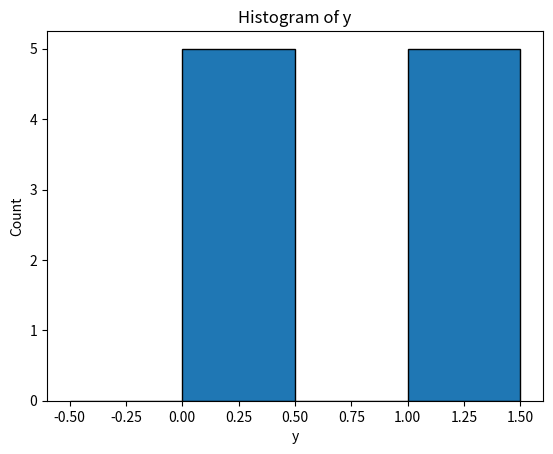
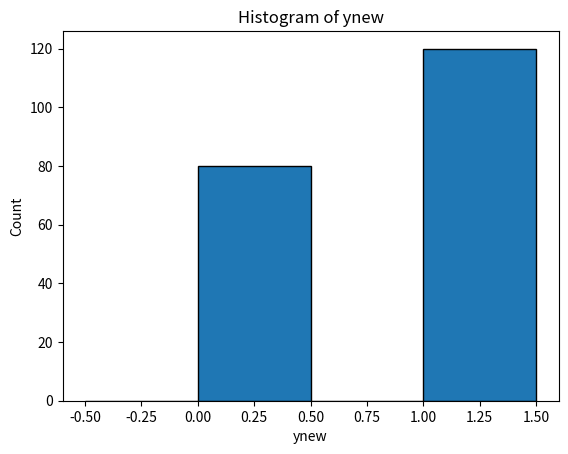

Source code (Python) for these figures, in order:
import numpy as np
import matplotlib.pyplot as plt

#7
#(a)
y = np.array([1, 0, 0, 0, 1, 0, 1, 1, 0, 1])
X = y.mean()

plt.hist(y,bins=4, range = (-0.5,1.5),edgecolor='black')
plt.xlabel('y')
plt.ylabel('Count')
plt.title('Histogram of y')
plt.show()

ynew = np.array([0, 1, 0, 1, 1, 0, 0, 1, 1, 0, 0, 1, 0, 1, 1, 1, 0, 0, 0, 0, 1, 0,
0, 1, 1, 0, 1, 1, 1, 1, 0, 1, 0, 0, 1, 0, 1, 0, 1, 0, 1, 0, 1, 1, 1, 0,
0, 1, 0, 1, 1, 1, 1, 1, 1, 1, 1, 0, 0, 0, 1, 0, 1, 1, 1, 1, 0, 1, 1, 1,
0, 1, 0, 0, 1, 1, 0, 1, 1, 0, 1, 1, 0, 0, 0, 0, 1, 0, 1, 1, 1, 0, 1, 1,
0, 0, 0, 1, 0, 1, 1, 0, 1, 1, 0, 1, 1, 1, 0, 1, 1, 0, 1, 1, 1, 0, 1,
1, 1, 0, 1, 0, 1, 1, 1, 0, 1, 0, 0, 1, 1, 0, 1, 0, 1, 1, 0, 1, 0, 1, 1,
1, 1, 0, 0, 1, 1, 1, 1, 0, 1, 1, 0, 0, 0, 1, 1, 0, 0, 1, 0, 1, 0, 1, 1,
1, 1, 1, 1, 1, 1, 1, 0, 0, 0, 1, 1, 1, 1, 0, 0, 1, 0, 1, 1, 1, 1, 1, 0, 1])

ynew = np.concatenate((y, ynew))
Xnew = ynew.mean()
plt.hist(ynew,bins=4, range = (-0.5,1.5),edgecolor='black')
plt.xlabel('ynew')
plt.ylabel('Count')
plt.title('Histogram of ynew')
plt.show()
